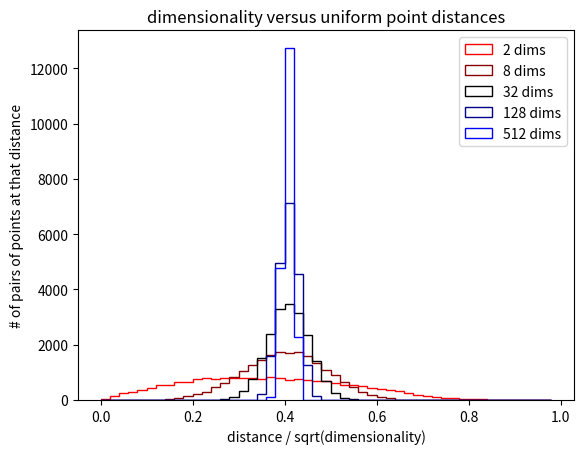

Python code for this plot:
from math import *
import random
from numpy import *
import matplotlib.pyplot as plt

waitForEnter=False

def generateUniformExample(numDim):
    return [random.random() for d in range(numDim)]

def generateUniformDataset(numDim, numEx):
    return [generateUniformExample(numDim) for n in range(numEx)]

def computeExampleDistance(x1, x2):
    dist = 0.0
    for d in range(len(x1)):
        dist += (x1[d] - x2[d]) * (x1[d] - x2[d])
    return sqrt(dist)

def computeDistances(data):
    N = len(data)
    D = len(data[0])
    dist = []
    for n in range(N):
        for m in range(n):
            dist.append( computeExampleDistance(data[n],data[m])  / sqrt(D))
    return dist

N    = 200                   # number of examples
Dims = [2, 8, 32, 128, 512]   # dimensionalities to try
Cols = ['#FF0000', '#880000', '#000000', '#000088', '#0000FF']
Bins = arange(0, 1, 0.02)

plt.xlabel('distance / sqrt(dimensionality)')
plt.ylabel('# of pairs of points at that distance')
plt.title('dimensionality versus uniform point distances')

for i,d in enumerate(Dims):
    distances = computeDistances(generateUniformDataset(d, N))
    print ("D=%d, average distance=%g" % (d, mean(distances) * sqrt(d)))
    plt.hist(distances,
             Bins,
             histtype='step',
             color=Cols[i])
    if waitForEnter:
        plt.legend(['%d dims' % d for d in Dims])
        plt.show()
        x = raw_input('Press enter to continue...')


plt.legend(['%d dims' % d for d in Dims])
plt.savefig('fig.pdf')
plt.show()

